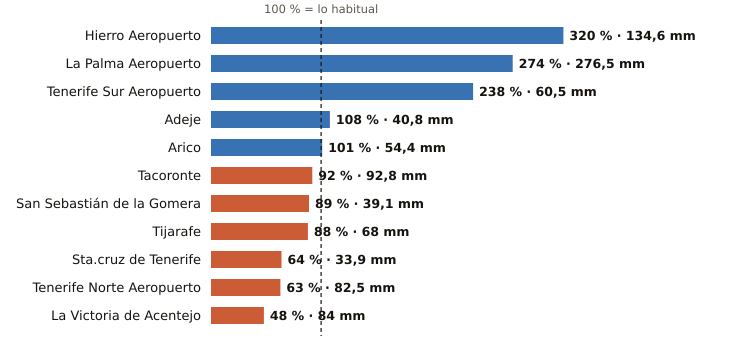

Values plotted in this chart, from the file beside it:
estacion, provincia, indicativo, mm_otono, referencia_mm, pct, periodo_referencia, hasta, hora
Hierro Aeropuerto, Santa Cruz de Tenerife, C929I, 134.6, 42.0, 320, 1991-2020, 2026-11-23, 9
La Palma Aeropuerto, Santa Cruz de Tenerife, C139E, 276.5, 100.8, 274, 1991-2020, 2026-11-23, 8
Tenerife Sur Aeropuerto, Santa Cruz de Tenerife, C429I, 60.5, 25.4, 238, 1991-2020, 2026-11-23, 8
Adeje, Santa Cruz de Tenerife, C419X, 40.8, 37.7, 108, 1991-2020, 2026-11-23, 5
Arico, Santa Cruz de Tenerife, C428T, 54.4, 54.0, 101, 2009-2025, 2026-11-23, 7
Tacoronte, Santa Cruz de Tenerife, C458A, 92.8, 100.5, 92, 1991-2025, 2026-11-23, 7
San Sebastián de la Gomera, Santa Cruz de Tenerife, C329Z, 39.1, 43.9, 89, 1991-2020, 2026-11-23, 8
Tijarafe, Santa Cruz de Tenerife, C117Z, 68.0, 77.4, 88, 2009-2025, 2026-11-23, 8
Sta.cruz de Tenerife, Santa Cruz de Tenerife, C449C, 33.9, 52.9, 64, 1991-2020, 2026-11-23, 8
Tenerife Norte Aeropuerto, Santa Cruz de Tenerife, C447A, 82.5, 131.0, 63, 1991-2020, 2026-11-23, 8
La Victoria de Acentejo, Santa Cruz de Tenerife, C457I, 84.0, 176.7, 48, 2009-2025, 2026-11-23, 8
